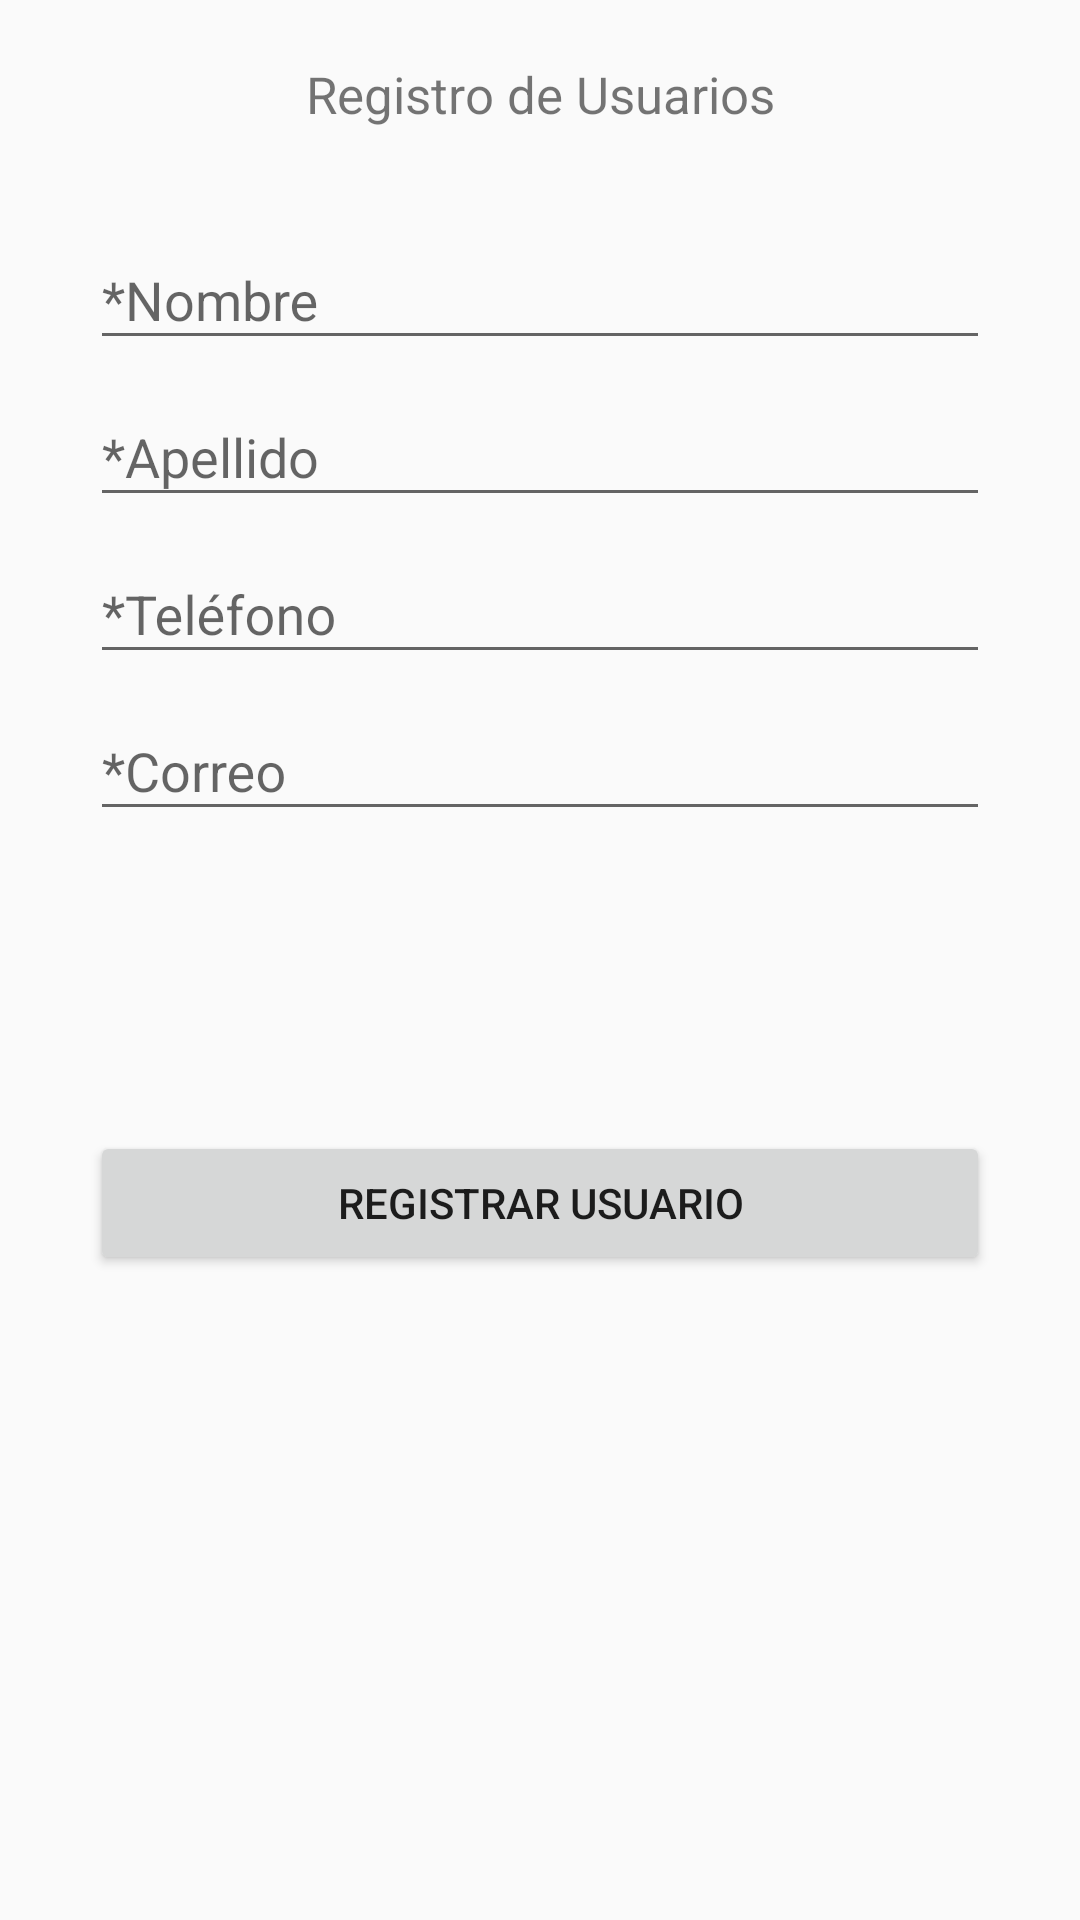

Write the Android layout XML for this screen, with the resource values it uses.
<!-- AndroidManifest.xml: application theme Theme.AppCompat.Light.DarkActionBar -->
<!-- res/layout/activity_register_user.xml -->
<?xml version="1.0" encoding="utf-8"?>
<androidx.constraintlayout.widget.ConstraintLayout xmlns:android="http://schemas.android.com/apk/res/android"
    xmlns:app="http://schemas.android.com/apk/res-auto"
    xmlns:tools="http://schemas.android.com/tools"
    android:layout_width="match_parent"
    android:layout_height="match_parent"
    tools:context=".Login.Register_User">

    <LinearLayout
        android:layout_width="match_parent"
        android:layout_height="match_parent"
        android:orientation="vertical">

        <TextView
            android:layout_width="match_parent"
            android:layout_height="wrap_content"
            android:layout_marginTop="20dp"
            android:gravity="center"
            android:text="@string/registro"
            android:textSize="17dp" />


        <com.google.android.material.textfield.TextInputLayout
            android:id="@+id/til_nombre"
            android:layout_width="match_parent"
            android:layout_height="wrap_content"
            android:layout_marginLeft="@dimen/fab_espacio"
            android:layout_marginTop="25dp"
            android:layout_marginRight="@dimen/fab_espacio">

            <EditText
                android:id="@+id/txtNombre"
                android:layout_width="match_parent"
                android:layout_height="wrap_content"
                android:digits="abcdefghijklmnopqrstuvwxyzABCDEFGHIJKLMNOPQRSTUVWXYZ "
                android:ems="10"
                android:hint="*Nombre"
                android:inputType="text"
                android:singleLine="true" />
        </com.google.android.material.textfield.TextInputLayout>


        <com.google.android.material.textfield.TextInputLayout
            android:id="@+id/til_apellido"
            android:layout_width="match_parent"
            android:layout_height="wrap_content"
            android:layout_marginLeft="@dimen/fab_espacio"
            android:layout_marginRight="@dimen/fab_espacio">

            <EditText
                android:id="@+id/txtApellido"
                android:layout_width="match_parent"
                android:layout_height="wrap_content"
                android:digits="abcdefghijklmnopqrstuvwxyzABCDEFGHIJKLMNOPQRSTUVWXYZ "
                android:ems="10"
                android:hint="*Apellido"
                android:inputType="text"
                android:singleLine="true" />
        </com.google.android.material.textfield.TextInputLayout>

        <com.google.android.material.textfield.TextInputLayout
            android:id="@+id/til_telefono"
            android:layout_width="match_parent"
            android:layout_height="wrap_content"
            android:layout_marginLeft="@dimen/fab_espacio"
            android:layout_marginRight="@dimen/fab_espacio">

            <EditText
                android:id="@+id/txtTelefono"
                android:layout_width="match_parent"
                android:layout_height="wrap_content"
                android:ems="10"
                android:hint="*Teléfono"
                android:inputType="number"
                android:singleLine="true" />
        </com.google.android.material.textfield.TextInputLayout>


        <com.google.android.material.textfield.TextInputLayout
            android:id="@+id/til_correo"
            android:layout_width="match_parent"
            android:layout_height="wrap_content"
            android:layout_marginLeft="@dimen/fab_espacio"
            android:layout_marginRight="@dimen/fab_espacio">

            <EditText
                android:id="@+id/txtCorreo"
                android:layout_width="match_parent"
                android:layout_height="wrap_content"
                android:ems="10"
                android:hint="*Correo"
                android:inputType="textEmailAddress"
                android:singleLine="true" />
        </com.google.android.material.textfield.TextInputLayout>


        <Button
            android:id="@+id/btnRegister"
            android:layout_width="match_parent"
            android:layout_height="wrap_content"
            android:layout_marginLeft="@dimen/fab_espacio"
            android:layout_marginTop="100dp"
            android:layout_marginRight="@dimen/fab_espacio"
            android:text="Registrar Usuario" />


    </LinearLayout>


</androidx.constraintlayout.widget.ConstraintLayout>
<!-- resources referenced by this layout -->
<resources>
  <dimen name="fab_espacio">30dp</dimen>
  <string name="registro">Registro de Usuarios</string>
</resources>
